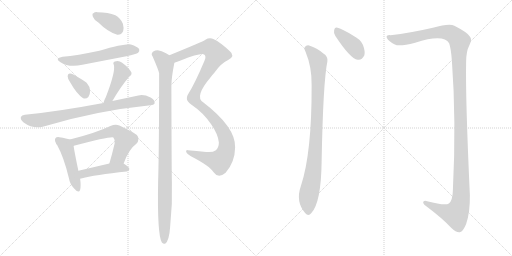
t = 0.00 s
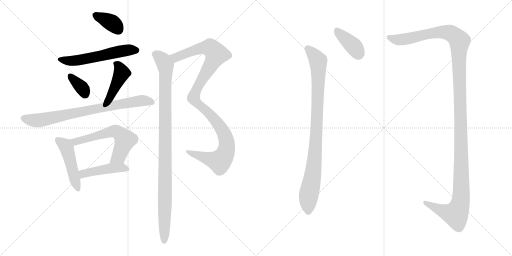
t = 2.09 s
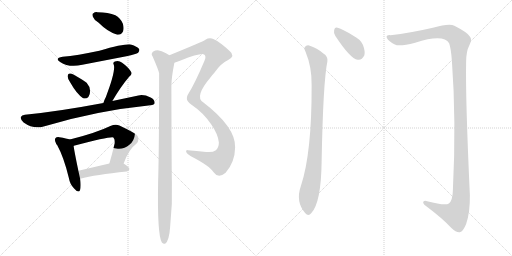
t = 4.17 s
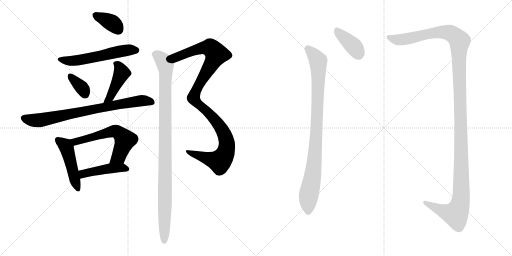
t = 6.26 s
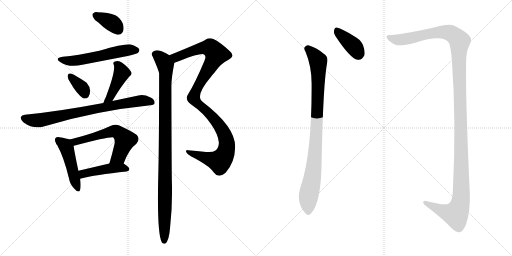
t = 8.34 s
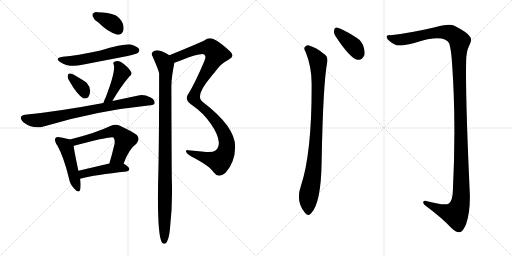
t = 10.43 s

The animated SVG that drew these frames (rendered in a browser with its animation timeline set to each time). Animation: 13 CSS @keyframes rules; one cycle of 10.43 s.

<svg version="1.1" viewBox="0 0 2048 1024" xmlns="http://www.w3.org/2000/svg">
  <g stroke="lightgray" stroke-dasharray="1,1" stroke-width="1" transform="scale(4, 4)">
    <line x1="0" y1="0" x2="256" y2="256"></line>
    <line x1="256" y1="0" x2="0" y2="256"></line>
    <line x1="128" y1="0" x2="128" y2="256"></line>
    <line x1="0" y1="128" x2="256" y2="128"></line>
    <line x1="256" y1="0" x2="512" y2="256"></line>
    <line x1="512" y1="0" x2="256" y2="256"></line>
    <line x1="384" y1="0" x2="384" y2="256"></line>
    <line x1="256" y1="128" x2="512" y2="128"></line>
  </g>
<g transform="scale(1, -1) translate(0, -850)">
   <style type="text/css">
    @keyframes keyframes0 {
      from {
       stroke: black;
       stroke-dashoffset: 363;
       stroke-width: 128;
       }
       54% {
       animation-timing-function: step-end;
       stroke: black;
       stroke-dashoffset: 0;
       stroke-width: 128;
       }
       to {
       stroke: black;
       stroke-width: 1024;
       }
       }
       #make-me-a-hanzi-animation-0 {
         animation: keyframes0 0.545410s both;
         animation-delay: 0.000000s;
         animation-timing-function: linear;
       }
    @keyframes keyframes1 {
      from {
       stroke: black;
       stroke-dashoffset: 564;
       stroke-width: 128;
       }
       65% {
       animation-timing-function: step-end;
       stroke: black;
       stroke-dashoffset: 0;
       stroke-width: 128;
       }
       to {
       stroke: black;
       stroke-width: 1024;
       }
       }
       #make-me-a-hanzi-animation-1 {
         animation: keyframes1 0.708984s both;
         animation-delay: 0.545410s;
         animation-timing-function: linear;
       }
    @keyframes keyframes2 {
      from {
       stroke: black;
       stroke-dashoffset: 349;
       stroke-width: 128;
       }
       53% {
       animation-timing-function: step-end;
       stroke: black;
       stroke-dashoffset: 0;
       stroke-width: 128;
       }
       to {
       stroke: black;
       stroke-width: 1024;
       }
       }
       #make-me-a-hanzi-animation-2 {
         animation: keyframes2 0.534017s both;
         animation-delay: 1.254394s;
         animation-timing-function: linear;
       }
    @keyframes keyframes3 {
      from {
       stroke: black;
       stroke-dashoffset: 434;
       stroke-width: 128;
       }
       59% {
       animation-timing-function: step-end;
       stroke: black;
       stroke-dashoffset: 0;
       stroke-width: 128;
       }
       to {
       stroke: black;
       stroke-width: 1024;
       }
       }
       #make-me-a-hanzi-animation-3 {
         animation: keyframes3 0.603190s both;
         animation-delay: 1.788411s;
         animation-timing-function: linear;
       }
    @keyframes keyframes4 {
      from {
       stroke: black;
       stroke-dashoffset: 778;
       stroke-width: 128;
       }
       72% {
       animation-timing-function: step-end;
       stroke: black;
       stroke-dashoffset: 0;
       stroke-width: 128;
       }
       to {
       stroke: black;
       stroke-width: 1024;
       }
       }
       #make-me-a-hanzi-animation-4 {
         animation: keyframes4 0.883138s both;
         animation-delay: 2.391601s;
         animation-timing-function: linear;
       }
    @keyframes keyframes5 {
      from {
       stroke: black;
       stroke-dashoffset: 472;
       stroke-width: 128;
       }
       61% {
       animation-timing-function: step-end;
       stroke: black;
       stroke-dashoffset: 0;
       stroke-width: 128;
       }
       to {
       stroke: black;
       stroke-width: 1024;
       }
       }
       #make-me-a-hanzi-animation-5 {
         animation: keyframes5 0.634115s both;
         animation-delay: 3.274739s;
         animation-timing-function: linear;
       }
    @keyframes keyframes6 {
      from {
       stroke: black;
       stroke-dashoffset: 597;
       stroke-width: 128;
       }
       66% {
       animation-timing-function: step-end;
       stroke: black;
       stroke-dashoffset: 0;
       stroke-width: 128;
       }
       to {
       stroke: black;
       stroke-width: 1024;
       }
       }
       #make-me-a-hanzi-animation-6 {
         animation: keyframes6 0.735840s both;
         animation-delay: 3.908854s;
         animation-timing-function: linear;
       }
    @keyframes keyframes7 {
      from {
       stroke: black;
       stroke-dashoffset: 450;
       stroke-width: 128;
       }
       59% {
       animation-timing-function: step-end;
       stroke: black;
       stroke-dashoffset: 0;
       stroke-width: 128;
       }
       to {
       stroke: black;
       stroke-width: 1024;
       }
       }
       #make-me-a-hanzi-animation-7 {
         animation: keyframes7 0.616211s both;
         animation-delay: 4.644694s;
         animation-timing-function: linear;
       }
    @keyframes keyframes8 {
      from {
       stroke: black;
       stroke-dashoffset: 1091;
       stroke-width: 128;
       }
       78% {
       animation-timing-function: step-end;
       stroke: black;
       stroke-dashoffset: 0;
       stroke-width: 128;
       }
       to {
       stroke: black;
       stroke-width: 1024;
       }
       }
       #make-me-a-hanzi-animation-8 {
         animation: keyframes8 1.137858s both;
         animation-delay: 5.260905s;
         animation-timing-function: linear;
       }
    @keyframes keyframes9 {
      from {
       stroke: black;
       stroke-dashoffset: 1022;
       stroke-width: 128;
       }
       77% {
       animation-timing-function: step-end;
       stroke: black;
       stroke-dashoffset: 0;
       stroke-width: 128;
       }
       to {
       stroke: black;
       stroke-width: 1024;
       }
       }
       #make-me-a-hanzi-animation-9 {
         animation: keyframes9 1.081706s both;
         animation-delay: 6.398763s;
         animation-timing-function: linear;
       }
    @keyframes keyframes10 {
      from {
       stroke: black;
       stroke-dashoffset: 392;
       stroke-width: 128;
       }
       56% {
       animation-timing-function: step-end;
       stroke: black;
       stroke-dashoffset: 0;
       stroke-width: 128;
       }
       to {
       stroke: black;
       stroke-width: 1024;
       }
       }
       #make-me-a-hanzi-animation-10 {
         animation: keyframes10 0.569010s both;
         animation-delay: 7.480469s;
         animation-timing-function: linear;
       }
    @keyframes keyframes11 {
      from {
       stroke: black;
       stroke-dashoffset: 926;
       stroke-width: 128;
       }
       75% {
       animation-timing-function: step-end;
       stroke: black;
       stroke-dashoffset: 0;
       stroke-width: 128;
       }
       to {
       stroke: black;
       stroke-width: 1024;
       }
       }
       #make-me-a-hanzi-animation-11 {
         animation: keyframes11 1.003581s both;
         animation-delay: 8.049479s;
         animation-timing-function: linear;
       }
    @keyframes keyframes12 {
      from {
       stroke: black;
       stroke-dashoffset: 1382;
       stroke-width: 128;
       }
       82% {
       animation-timing-function: step-end;
       stroke: black;
       stroke-dashoffset: 0;
       stroke-width: 128;
       }
       to {
       stroke: black;
       stroke-width: 1024;
       }
       }
       #make-me-a-hanzi-animation-12 {
         animation: keyframes12 1.374674s both;
         animation-delay: 9.053060s;
         animation-timing-function: linear;
       }
</style>
<path d="M 393.5 760.5 Q 432.5 721.5 469.5 711.5 Q 485.5 710.5 492.5 725.5 Q 496.5 738.5 491.5 755.5 Q 481.5 779.5 461.5 789.5 Q 433.5 801.5 389.5 801.5 Q 379.5 802.5 373.5 797.5 Q 367.5 796.5 371.5 783.5 Q 375.5 771.5 393.5 760.5 Z" fill="lightgray"></path> 
<path d="M 250.5 623.5 Q 216.5 617.5 240.5 602.5 Q 276.5 578.5 329.5 591.5 L 505.5 625.5 Q 545.5 634.5 552.5 639.5 Q 559.5 646.5 556.5 654.5 Q 549.5 664.5 523.5 672.5 Q 499.5 676.5 397.5 647.5 Q 307.5 628.5 250.5 623.5 Z" fill="lightgray"></path> 
<path d="M 280.5 521.5 Q 307.5 473.5 332.5 457.5 Q 344.5 453.5 353.5 462.5 Q 360.5 472.5 360.5 486.5 Q 359.5 505.5 346.5 519.5 Q 340.5 525.5 293.5 552.5 Q 281.5 558.5 275.5 555.5 Q 271.5 555.5 270.5 545.5 Q 270.5 535.5 280.5 521.5 Z" fill="lightgray"></path> 
<path d="M 449.5 446.5 Q 482.5 503.5 516.5 543.5 Q 531.5 553.5 523.5 564.5 Q 514.5 580.5 488.5 599.5 Q 475.5 609.5 459.5 604.5 Q 449.5 600.5 455.5 590.5 Q 462.5 563.5 423.5 462.5 Q 416.5 449.5 413.5 438.5 C 404.5 409.5 434.5 420.5 449.5 446.5 Z" fill="lightgray"></path> 
<path d="M 413.5 438.5 Q 232.5 404.5 99.5 391.5 Q 86.5 390.5 83.5 382.5 Q 80.5 372.5 94.5 360.5 Q 133.5 332.5 174.5 344.5 Q 382.5 407.5 601.5 429.5 Q 617.5 430.5 618.5 438.5 Q 619.5 451.5 602.5 460.5 Q 575.5 473.5 553.5 468.5 L 449.5 446.5 L 413.5 438.5 Z" fill="lightgray"></path> 
<path d="M 279.5 292.5 Q 267.5 296.5 237.5 301.5 Q 225.5 302.5 222.5 298.5 Q 216.5 292.5 223.5 278.5 Q 223.5 277.5 224.5 275.5 Q 224.5 274.5 228.5 270.5 Q 255.5 221.5 275.5 138.5 Q 279.5 113.5 296.5 96.5 Q 315.5 74.5 320.5 91.5 Q 324.5 107.5 320.5 135.5 L 313.5 167.5 Q 297.5 243.5 294.5 266.5 C 291.5 289.5 291.5 289.5 279.5 292.5 Z" fill="lightgray"></path> 
<path d="M 494.5 196.5 Q 515.5 254.5 545.5 275.5 Q 561.5 293.5 547.5 310.5 Q 532.5 322.5 477.5 348.5 Q 461.5 354.5 441.5 346.5 Q 383.5 318.5 279.5 292.5 C 250.5 285.5 266.5 257.5 294.5 266.5 Q 293.5 267.5 295.5 267.5 Q 445.5 306.5 453.5 300.5 Q 460.5 293.5 458.5 276.5 Q 448.5 233.5 437.5 196.5 C 429.5 167.5 483.5 168.5 494.5 196.5 Z" fill="lightgray"></path> 
<path d="M 320.5 135.5 Q 381.5 151.5 506.5 164.5 Q 516.5 165.5 517.5 174.5 Q 517.5 181.5 494.5 196.5 C 479.5 206.5 466.5 203.5 437.5 196.5 L 313.5 167.5 C 284.5 160.5 291.5 128.5 320.5 135.5 Z" fill="lightgray"></path> 
<path d="M 697.5 599.5 Q 707.5 602.5 722.5 608.5 Q 803.5 639.5 816.5 632.5 Q 826.5 625.5 817.5 606.5 Q 780.5 518.5 753.5 475.5 Q 746.5 465.5 747.5 457.5 Q 746.5 444.5 767.5 430.5 Q 812.5 400.5 844.5 353.5 Q 872.5 313.5 875.5 280.5 Q 875.5 261.5 863.5 249.5 Q 850.5 239.5 824.5 242.5 Q 784.5 246.5 751.5 249.5 Q 742.5 250.5 744.5 242.5 Q 747.5 235.5 763.5 225.5 Q 839.5 186.5 854.5 161.5 Q 863.5 148.5 876.5 147.5 Q 888.5 147.5 902.5 159.5 Q 939.5 201.5 940.5 260.5 Q 943.5 341.5 812.5 441.5 Q 776.5 463.5 842.5 541.5 Q 849.5 551.5 857.5 559.5 Q 882.5 596.5 912.5 610.5 Q 943.5 626.5 917.5 647.5 Q 880.5 681.5 855.5 693.5 Q 837.5 700.5 821.5 691.5 Q 812.5 684.5 677.5 629.5 C 649.5 618.5 669.5 589.5 697.5 599.5 Z" fill="lightgray"></path> 
<path d="M 677.5 629.5 Q 652.5 645.5 639.5 647.5 Q 626.5 651.5 611.5 643.5 Q 602.5 634.5 610.5 624.5 Q 634.5 569.5 636.5 557.5 Q 636.5 260.5 632.5 124.5 Q 628.5 -89.5 647.5 -119.5 Q 653.5 -126.5 660.5 -124.5 Q 676.5 -114.5 680.5 -57.5 Q 690.5 33.5 687.5 124.5 Q 686.5 157.5 685.5 506.5 Q 685.5 539.5 697.5 599.5 C 700.5 616.5 700.5 616.5 677.5 629.5 Z" fill="lightgray"></path> 
<path d="M 1341.5 706.5 Q 1401.5 615.5 1430.5 611.5 Q 1446.5 607.5 1457.5 629.5 Q 1461.5 645.5 1451.5 671.5 Q 1441.5 693.5 1413.5 707.5 Q 1370.5 734.5 1350.5 739.5 Q 1338.5 743.5 1336.5 728.5 Q 1333.5 718.5 1341.5 706.5 Z" fill="lightgray"></path> 
<path d="M 1222.5 642.5 Q 1247.5 582.5 1246.5 510.5 Q 1247.5 237.5 1203.5 106.5 Q 1181.5 43.5 1220.5 -1.5 Q 1233.5 -17.5 1245.5 -1.5 Q 1284.5 40.5 1286.5 203.5 Q 1292.5 524.5 1309.5 604.5 Q 1312.5 625.5 1293.5 636.5 Q 1268.5 658.5 1236.5 668.5 Q 1226.5 671.5 1218.5 661.5 Q 1214.5 654.5 1222.5 642.5 Z" fill="lightgray"></path> 
<path d="M 1561.5 709.5 Q 1542.5 710.5 1547.5 698.5 Q 1554.5 685.5 1579.5 672.5 Q 1595.5 662.5 1660.5 679.5 Q 1774.5 715.5 1796.5 677.5 Q 1803.5 658.5 1807.5 608.5 Q 1825.5 365.5 1811.5 88.5 Q 1810.5 48.5 1795.5 36.5 Q 1780.5 26.5 1708.5 45.5 Q 1692.5 49.5 1692.5 39.5 Q 1693.5 32.5 1706.5 24.5 Q 1770.5 -23.5 1804.5 -60.5 Q 1826.5 -81.5 1839.5 -78.5 Q 1852.5 -75.5 1864.5 -45.5 Q 1880.5 0.5 1879.5 70.5 Q 1861.5 458.5 1864.5 602.5 Q 1864.5 645.5 1877.5 669.5 Q 1890.5 693.5 1878.5 705.5 Q 1868.5 721.5 1817.5 747.5 Q 1796.5 757.5 1731.5 739.5 Q 1640.5 718.5 1561.5 709.5 Z" fill="lightgray"></path> 
      <clipPath id="make-me-a-hanzi-clip-0">
      <path d="M 393.5 760.5 Q 432.5 721.5 469.5 711.5 Q 485.5 710.5 492.5 725.5 Q 496.5 738.5 491.5 755.5 Q 481.5 779.5 461.5 789.5 Q 433.5 801.5 389.5 801.5 Q 379.5 802.5 373.5 797.5 Q 367.5 796.5 371.5 783.5 Q 375.5 771.5 393.5 760.5 Z" fill="lightgray"></path>
      </clipPath>
      <path clip-path="url(#make-me-a-hanzi-clip-0)" d="M 382.5 789.5 L 449.5 757.5 L 471.5 733.5 " fill="none" id="make-me-a-hanzi-animation-0" stroke-dasharray="235 470" stroke-linecap="round"></path>

      <clipPath id="make-me-a-hanzi-clip-1">
      <path d="M 250.5 623.5 Q 216.5 617.5 240.5 602.5 Q 276.5 578.5 329.5 591.5 L 505.5 625.5 Q 545.5 634.5 552.5 639.5 Q 559.5 646.5 556.5 654.5 Q 549.5 664.5 523.5 672.5 Q 499.5 676.5 397.5 647.5 Q 307.5 628.5 250.5 623.5 Z" fill="lightgray"></path>
      </clipPath>
      <path clip-path="url(#make-me-a-hanzi-clip-1)" d="M 242.5 614.5 L 265.5 607.5 L 302.5 607.5 L 506.5 649.5 L 545.5 649.5 " fill="none" id="make-me-a-hanzi-animation-1" stroke-dasharray="436 872" stroke-linecap="round"></path>

      <clipPath id="make-me-a-hanzi-clip-2">
      <path d="M 280.5 521.5 Q 307.5 473.5 332.5 457.5 Q 344.5 453.5 353.5 462.5 Q 360.5 472.5 360.5 486.5 Q 359.5 505.5 346.5 519.5 Q 340.5 525.5 293.5 552.5 Q 281.5 558.5 275.5 555.5 Q 271.5 555.5 270.5 545.5 Q 270.5 535.5 280.5 521.5 Z" fill="lightgray"></path>
      </clipPath>
      <path clip-path="url(#make-me-a-hanzi-clip-2)" d="M 280.5 546.5 L 328.5 498.5 L 339.5 475.5 " fill="none" id="make-me-a-hanzi-animation-2" stroke-dasharray="221 442" stroke-linecap="round"></path>

      <clipPath id="make-me-a-hanzi-clip-3">
      <path d="M 449.5 446.5 Q 482.5 503.5 516.5 543.5 Q 531.5 553.5 523.5 564.5 Q 514.5 580.5 488.5 599.5 Q 475.5 609.5 459.5 604.5 Q 449.5 600.5 455.5 590.5 Q 462.5 563.5 423.5 462.5 Q 416.5 449.5 413.5 438.5 C 404.5 409.5 434.5 420.5 449.5 446.5 Z" fill="lightgray"></path>
      </clipPath>
      <path clip-path="url(#make-me-a-hanzi-clip-3)" d="M 467.5 594.5 L 487.5 558.5 L 440.5 460.5 L 418.5 443.5 " fill="none" id="make-me-a-hanzi-animation-3" stroke-dasharray="306 612" stroke-linecap="round"></path>

      <clipPath id="make-me-a-hanzi-clip-4">
      <path d="M 413.5 438.5 Q 232.5 404.5 99.5 391.5 Q 86.5 390.5 83.5 382.5 Q 80.5 372.5 94.5 360.5 Q 133.5 332.5 174.5 344.5 Q 382.5 407.5 601.5 429.5 Q 617.5 430.5 618.5 438.5 Q 619.5 451.5 602.5 460.5 Q 575.5 473.5 553.5 468.5 L 449.5 446.5 L 413.5 438.5 Z" fill="lightgray"></path>
      </clipPath>
      <path clip-path="url(#make-me-a-hanzi-clip-4)" d="M 94.5 378.5 L 134.5 368.5 L 161.5 370.5 L 550.5 446.5 L 607.5 441.5 " fill="none" id="make-me-a-hanzi-animation-4" stroke-dasharray="650 1300" stroke-linecap="round"></path>

      <clipPath id="make-me-a-hanzi-clip-5">
      <path d="M 279.5 292.5 Q 267.5 296.5 237.5 301.5 Q 225.5 302.5 222.5 298.5 Q 216.5 292.5 223.5 278.5 Q 223.5 277.5 224.5 275.5 Q 224.5 274.5 228.5 270.5 Q 255.5 221.5 275.5 138.5 Q 279.5 113.5 296.5 96.5 Q 315.5 74.5 320.5 91.5 Q 324.5 107.5 320.5 135.5 L 313.5 167.5 Q 297.5 243.5 294.5 266.5 C 291.5 289.5 291.5 289.5 279.5 292.5 Z" fill="lightgray"></path>
      </clipPath>
      <path clip-path="url(#make-me-a-hanzi-clip-5)" d="M 231.5 290.5 L 257.5 272.5 L 266.5 258.5 L 308.5 96.5 " fill="none" id="make-me-a-hanzi-animation-5" stroke-dasharray="344 688" stroke-linecap="round"></path>

      <clipPath id="make-me-a-hanzi-clip-6">
      <path d="M 494.5 196.5 Q 515.5 254.5 545.5 275.5 Q 561.5 293.5 547.5 310.5 Q 532.5 322.5 477.5 348.5 Q 461.5 354.5 441.5 346.5 Q 383.5 318.5 279.5 292.5 C 250.5 285.5 266.5 257.5 294.5 266.5 Q 293.5 267.5 295.5 267.5 Q 445.5 306.5 453.5 300.5 Q 460.5 293.5 458.5 276.5 Q 448.5 233.5 437.5 196.5 C 429.5 167.5 483.5 168.5 494.5 196.5 Z" fill="lightgray"></path>
      </clipPath>
      <path clip-path="url(#make-me-a-hanzi-clip-6)" d="M 290.5 289.5 L 305.5 281.5 L 448.5 324.5 L 475.5 319.5 L 500.5 290.5 L 474.5 224.5 L 444.5 201.5 " fill="none" id="make-me-a-hanzi-animation-6" stroke-dasharray="469 938" stroke-linecap="round"></path>

      <clipPath id="make-me-a-hanzi-clip-7">
      <path d="M 320.5 135.5 Q 381.5 151.5 506.5 164.5 Q 516.5 165.5 517.5 174.5 Q 517.5 181.5 494.5 196.5 C 479.5 206.5 466.5 203.5 437.5 196.5 L 313.5 167.5 C 284.5 160.5 291.5 128.5 320.5 135.5 Z" fill="lightgray"></path>
      </clipPath>
      <path clip-path="url(#make-me-a-hanzi-clip-7)" d="M 324.5 141.5 L 332.5 154.5 L 355.5 161.5 L 444.5 177.5 L 487.5 180.5 L 507.5 174.5 " fill="none" id="make-me-a-hanzi-animation-7" stroke-dasharray="322 644" stroke-linecap="round"></path>

      <clipPath id="make-me-a-hanzi-clip-8">
      <path d="M 697.5 599.5 Q 707.5 602.5 722.5 608.5 Q 803.5 639.5 816.5 632.5 Q 826.5 625.5 817.5 606.5 Q 780.5 518.5 753.5 475.5 Q 746.5 465.5 747.5 457.5 Q 746.5 444.5 767.5 430.5 Q 812.5 400.5 844.5 353.5 Q 872.5 313.5 875.5 280.5 Q 875.5 261.5 863.5 249.5 Q 850.5 239.5 824.5 242.5 Q 784.5 246.5 751.5 249.5 Q 742.5 250.5 744.5 242.5 Q 747.5 235.5 763.5 225.5 Q 839.5 186.5 854.5 161.5 Q 863.5 148.5 876.5 147.5 Q 888.5 147.5 902.5 159.5 Q 939.5 201.5 940.5 260.5 Q 943.5 341.5 812.5 441.5 Q 776.5 463.5 842.5 541.5 Q 849.5 551.5 857.5 559.5 Q 882.5 596.5 912.5 610.5 Q 943.5 626.5 917.5 647.5 Q 880.5 681.5 855.5 693.5 Q 837.5 700.5 821.5 691.5 Q 812.5 684.5 677.5 629.5 C 649.5 618.5 669.5 589.5 697.5 599.5 Z" fill="lightgray"></path>
      </clipPath>
      <path clip-path="url(#make-me-a-hanzi-clip-8)" d="M 691.5 631.5 L 705.5 621.5 L 820.5 660.5 L 843.5 658.5 L 865.5 633.5 L 784.5 490.5 L 773.5 458.5 L 784.5 441.5 L 842.5 392.5 L 876.5 350.5 L 901.5 302.5 L 906.5 254.5 L 892.5 220.5 L 877.5 205.5 L 751.5 242.5 " fill="none" id="make-me-a-hanzi-animation-8" stroke-dasharray="963 1926" stroke-linecap="round"></path>

      <clipPath id="make-me-a-hanzi-clip-9">
      <path d="M 677.5 629.5 Q 652.5 645.5 639.5 647.5 Q 626.5 651.5 611.5 643.5 Q 602.5 634.5 610.5 624.5 Q 634.5 569.5 636.5 557.5 Q 636.5 260.5 632.5 124.5 Q 628.5 -89.5 647.5 -119.5 Q 653.5 -126.5 660.5 -124.5 Q 676.5 -114.5 680.5 -57.5 Q 690.5 33.5 687.5 124.5 Q 686.5 157.5 685.5 506.5 Q 685.5 539.5 697.5 599.5 C 700.5 616.5 700.5 616.5 677.5 629.5 Z" fill="lightgray"></path>
      </clipPath>
      <path clip-path="url(#make-me-a-hanzi-clip-9)" d="M 619.5 633.5 L 653.5 606.5 L 663.5 576.5 L 656.5 -114.5 " fill="none" id="make-me-a-hanzi-animation-9" stroke-dasharray="894 1788" stroke-linecap="round"></path>

      <clipPath id="make-me-a-hanzi-clip-10">
      <path d="M 1341.5 706.5 Q 1401.5 615.5 1430.5 611.5 Q 1446.5 607.5 1457.5 629.5 Q 1461.5 645.5 1451.5 671.5 Q 1441.5 693.5 1413.5 707.5 Q 1370.5 734.5 1350.5 739.5 Q 1338.5 743.5 1336.5 728.5 Q 1333.5 718.5 1341.5 706.5 Z" fill="lightgray"></path>
      </clipPath>
      <path clip-path="url(#make-me-a-hanzi-clip-10)" d="M 1346.5 730.5 L 1415.5 664.5 L 1435.5 629.5 " fill="none" id="make-me-a-hanzi-animation-10" stroke-dasharray="264 528" stroke-linecap="round"></path>

      <clipPath id="make-me-a-hanzi-clip-11">
      <path d="M 1222.5 642.5 Q 1247.5 582.5 1246.5 510.5 Q 1247.5 237.5 1203.5 106.5 Q 1181.5 43.5 1220.5 -1.5 Q 1233.5 -17.5 1245.5 -1.5 Q 1284.5 40.5 1286.5 203.5 Q 1292.5 524.5 1309.5 604.5 Q 1312.5 625.5 1293.5 636.5 Q 1268.5 658.5 1236.5 668.5 Q 1226.5 671.5 1218.5 661.5 Q 1214.5 654.5 1222.5 642.5 Z" fill="lightgray"></path>
      </clipPath>
      <path clip-path="url(#make-me-a-hanzi-clip-11)" d="M 1229.5 655.5 L 1261.5 624.5 L 1272.5 606.5 L 1273.5 591.5 L 1261.5 240.5 L 1232.5 53.5 L 1233.5 4.5 " fill="none" id="make-me-a-hanzi-animation-11" stroke-dasharray="798 1596" stroke-linecap="round"></path>

      <clipPath id="make-me-a-hanzi-clip-12">
      <path d="M 1561.5 709.5 Q 1542.5 710.5 1547.5 698.5 Q 1554.5 685.5 1579.5 672.5 Q 1595.5 662.5 1660.5 679.5 Q 1774.5 715.5 1796.5 677.5 Q 1803.5 658.5 1807.5 608.5 Q 1825.5 365.5 1811.5 88.5 Q 1810.5 48.5 1795.5 36.5 Q 1780.5 26.5 1708.5 45.5 Q 1692.5 49.5 1692.5 39.5 Q 1693.5 32.5 1706.5 24.5 Q 1770.5 -23.5 1804.5 -60.5 Q 1826.5 -81.5 1839.5 -78.5 Q 1852.5 -75.5 1864.5 -45.5 Q 1880.5 0.5 1879.5 70.5 Q 1861.5 458.5 1864.5 602.5 Q 1864.5 645.5 1877.5 669.5 Q 1890.5 693.5 1878.5 705.5 Q 1868.5 721.5 1817.5 747.5 Q 1796.5 757.5 1731.5 739.5 Q 1640.5 718.5 1561.5 709.5 Z" fill="lightgray"></path>
      </clipPath>
      <path clip-path="url(#make-me-a-hanzi-clip-12)" d="M 1556.5 701.5 L 1585.5 692.5 L 1612.5 692.5 L 1727.5 717.5 L 1781.5 721.5 L 1811.5 713.5 L 1835.5 691.5 L 1838.5 681.5 L 1843.5 46.5 L 1822.5 -6.5 L 1767.5 7.5 L 1700.5 39.5 " fill="none" id="make-me-a-hanzi-animation-12" stroke-dasharray="1254 2508" stroke-linecap="round"></path>

</g>
</svg>
